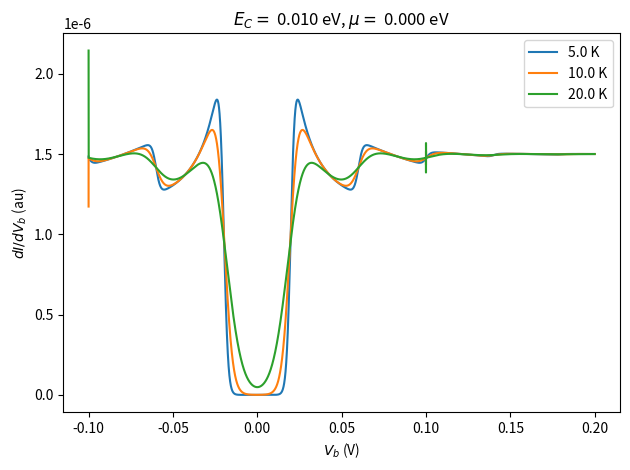

This chart was generated by the following Python code:
'''
Coulomb blockade effects in an n-electron molecular island
See Bruus & Flensberg, Sec. 10.2

Questions about blockade
How can we incorporate n < 0 ?
How do we symmetrize L and R current ?
We know under muL=mu0+Vb/2, muR=u0-Vb/2, the peak separation is 4*EC.
Using muL=mu0, muR=mu0-Vb, does this change?
Yes, it changes to 2*EC but peaks only appear at Vb < EC
The fact that the results depend strongly on this choice is a bad sign
'''

import numpy as np
import matplotlib.pyplot as plt

def En(n, EC, Vg):
    '''
    '''
    
    return EC*n*n-Vg*n;

def f_func(epsilon, kBT):
    '''
    '''
    #return 1/(np.exp(epsilon/kBT)+1);
    return epsilon/(np.exp(epsilon/kBT)-1);

def Gamma_n_pm(pm, n, EC, Vg, mualpha, kBT):
    '''
    '''
    
    if(pm==0): # n+1
        return f_func(En(n+1,EC,Vg)-En(n,EC,Vg)-mualpha,kBT);
    elif(pm==1): #n-1
        return f_func(En(n-1,EC,Vg)-En(n,EC,Vg)+mualpha,kBT);

def Pn_recursive(n, Vb, EC, Vg, mu0, kBT):
    '''
    '''
    
    if(n==0):
        return np.ones_like(Vb);
    else:
        # sum each over alpha
        numerator, denominator = 0.0, 0.0;
        mualphas = [mu0+Vb/2, mu0-Vb/2];
        #mualphas = [mu0, mu0-Vb];
        for mualpha in mualphas:
            numerator   += Gamma_n_pm(0, n-1,EC, Vg, mualpha, kBT);  
            denominator += Gamma_n_pm(1, n,  EC, Vg, mualpha, kBT);
        retval = (numerator/denominator)*Pn_recursive(n-1, Vb, EC, Vg, mu0, kBT);
        return retval;

def I_of_Vb(Vb, EC, Vg, mu0, kBT, nmax, return_Pn = False):
    '''
    '''
    if(not isinstance(Vb, np.ndarray)): raise TypeError;
    if(not isinstance(EC, float)): raise TypeError;

    # get Pns
    Pns = np.empty((nmax+1,len(Vb)),dtype=float);
    for n in range(nmax+1):
        Pns[n,:] = Pn_recursive(n, Vb, EC, Vg, mu0, kBT);
    # normalize for each Vb
    for Vbi in range(len(Vb)): 
        Pns[:,Vbi] = Pns[:,Vbi]/np.sum(Pns[:,Vbi]);
        pass

    if(return_Pn):
        assert(len(Vb)==1);
        return Pns[:,0];

    # chemical potential
    muL, muR = mu0+Vb/2, mu0-Vb/2;
    #muL, muR = mu0, mu0-Vb;

    # get current
    current = np.zeros_like(Vb);
    for n in range(nmax+1):
        # left part
        current += Gamma_n_pm(0, n, EC, Vg, muL, kBT)*Pns[n]/2; #n+1
        current +=-Gamma_n_pm(1, n, EC, Vg, muL, kBT)*Pns[n]/2; #n-1
        # right part
        current += Gamma_n_pm(1, n, EC, Vg, muR, kBT)*Pns[n]/2; #n-1
        current +=-Gamma_n_pm(0, n, EC, Vg, muR, kBT)*Pns[n]/2; #n+1
    return current; 

if(__name__ == "__main__"):

    # experimental params (Mn/5KExp.txt)
    Vb_max = 0.1;
    kelvin2eV =  8.617e-5;

    if False: # plot differential conductance at various EC
        fig, ax = plt.subplots();
        ECvals = np.array([5,10,20])/1000;
        Vbs = np.linspace(-Vb_max,Vb_max,int(1e5));

        # physical params, in eV
        nmax = 10;
        # when mutilde+2*EC < 0 there are instabilities
        my_mutilde = 0.0;
        my_temp = 5.0*kelvin2eV; # peak separation should be strictly T independent

        for ECvali in range(len(ECvals)):
            Is = I_of_Vb(Vbs, ECvals[ECvali], my_mutilde, my_temp, nmax);
            ax.plot(Vbs,np.gradient(Is),label = "{:.3f} eV".format(ECvals[ECvali]));
            ax.axvline(-2*ECvals[ECvali],color="black",linestyle="dashed");

        # format
        ax.set_title( "$T = $ {:.1f} K, $eV_g +\mu_0 = $ {:.3f} eV".format(my_temp/kelvin2eV,my_mutilde));
        ax.set_xlabel("$V_b$ (V)");
        ax.set_ylabel("$dI/dV_b$ (au)");
        plt.legend();
        plt.tight_layout();
        plt.show();

    if True: # plot differential conductance at various temp
                # TODO:  get rid of linear T peak shift
        fig, ax = plt.subplots();
        Tvals = np.array([5,10,20])*kelvin2eV;
        Vbs = np.linspace(-Vb_max,2*Vb_max,int(1e5));

        # physical params, in eV
        nmax = 10;
        # when mutilde+2*EC < 0 there are instabilities
        my_mutilde = 0.0;
        my_EC = 0.010; # should be of order of observed conductance osc period (10s of meV)

        for Tval in Tvals:
            Is = I_of_Vb(Vbs, my_EC, my_mutilde/2, my_mutilde/2, Tval, nmax);
            ax.plot(Vbs, np.gradient(Is), label = "{:.1f} K".format(Tval/kelvin2eV));

        # format
        ax.set_title( "$E_C = $ {:.3f} eV, $\mu = $ {:.3f} eV".format(my_EC, my_mutilde));
        ax.set_xlabel("$V_b$ (V)");
        ax.set_ylabel("$dI/dV_b$ (au)");
        plt.legend();
        plt.tight_layout();
        plt.show();

    if False: # plot differential conductance at various Vg
        fig, ax = plt.subplots();
        Vbs = np.linspace(-Vb_max,Vb_max,int(1e5));

        # physical params, in eV
        nmax = 10;
        # when mutilde+2*EC < 0 there are instabilities
        my_temp = 5.0*kelvin2eV;
        my_EC = 0.01; # should be of order of observed conductance osc period (10s of meV)
        my_mu0 = 0.00;
        Vgvals = np.array([0,0.5,1,2,3])*my_EC;
        
        for Vgval in Vgvals:
            Is = I_of_Vb(Vbs, my_EC, Vgval, my_mu0, my_temp, nmax);
            ax.plot(Vbs,np.gradient(Is), label = "{:.3f} eV".format(Vgval));
        ax.axvline(-2*my_EC,color="black",linestyle="dashed");

        # format
        ax.set_title( "$E_C = $ {:.3f} eV, $T = $ {:.1f} K, $\mu_0 = $ {:.3f}".format(my_EC,my_temp/kelvin2eV, my_mu0));
        ax.set_xlabel("$V_b$ (V)");
        ax.set_ylabel("$dI/dV_b$ (au)");
        plt.legend();
        plt.tight_layout();
        plt.show();

    if False: # plot differential conductance at various n max
        fig, ax = plt.subplots();
        Vbs = np.linspace(-Vb_max,Vb_max,int(1e5));

        # physical params, in eV
        my_temp = 5.0*kelvin2eV;
        my_EC = 0.005; # should be of order of observed conductance osc period (10s of meV)
        my_mutilde = 0.00;

        nvals = np.array([0,1,2,10]);
        for nval in nvals:
            Is = I_of_Vb(Vbs, my_EC, my_mutilde/2, my_mutilde/2, my_temp, nval);
            ax.plot(Vbs, np.gradient(Is), label = str(nval));
        for integer in [-3,-1,1,3]:
            ax.axvline(integer*2*my_EC,color="black",linestyle="dashed");

        # format
        ax.set_title( "$T = $ {:.1f} K, $E_C = $ {:.3f} eV, $eV_g+\mu_0 = $ {:.3f} eV".format(my_temp/kelvin2eV, my_EC, my_mutilde));
        ax.set_xlabel("$V_b$ (V)");
        ax.set_ylabel("$dI/V_b$ (au)");
        plt.legend();
        plt.tight_layout();
        plt.show();

    if False: # plot differential conductance vs Vg
        fig, ax = plt.subplots();
        my_Vb, Vbstep = 0.00, 1e-6;
        Vbs = my_Vb + Vbstep*np.array([-2,-1,0,1,2]);

        # physical params, in eV
        nmax = 10;
        my_temp = 5.0*kelvin2eV;
        my_EC = 0.010; # should be of order of observed conductance osc period (10s of meV)
        my_mu0 = 0.015; # should be >> kBT and EC
        Vgvals = np.linspace(-7*my_EC, 7*my_EC, int(1e3));
        dIvals = np.empty_like(Vgvals);

        for Vgvali in range(len(Vgvals)):
            I_of_Vg = I_of_Vb(Vbs, my_EC, Vgvals[Vgvali], my_mu0, my_temp, nmax);
            dIvals[Vgvali] = np.gradient(I_of_Vg)[len(I_of_Vg)//2];
            
        ax.plot(Vgvals, dIvals, label = str(nmax));
        for integer in [-3,-1,1,3]:
            ax.axvline(integer*my_EC,color="black",linestyle="dashed");

        # format
        ax.set_title( "$T = $ {:.1f} K, $E_C = $ {:.3f} eV, $\mu_0 = $ {:.3f} eV, $eV_b = $ {:.3f} eV".format(my_temp/kelvin2eV, my_EC, my_mu0, my_Vb));
        ax.set_xlabel("$V_g$ (V)");
        ax.set_ylabel("$dI/dV_b$ (au)");
        plt.legend();
        plt.tight_layout();
        plt.show();

    if False: # Pn vs n at various T

        # physical params, in eV
        nmax = 10;
        my_mutilde = 0.0; # when mutilde+2*EC < 0 there are instabilities
        my_EC = 0.001; # should be of order of observed conductance osc period (10s of meV)
        my_Vb = 0.0;
        
        Tvals = np.array([5,25,50])*kelvin2eV;
        ns = np.array(range(nmax+1));
        Pns = np.empty((len(Tvals), len(ns)), dtype=float);
        for Tvali in range(len(Tvals)):
            Pns[Tvali] = I_of_Vb(np.array([my_Vb]), my_EC, my_mutilde, Tvals[Tvali], nmax, return_Pn=True);

        # plot Pn vs n
        fig, ax = plt.subplots();
        for Tvali in range(len(Tvals)):
            ax.plot(ns, Pns[Tvali], label="$T = ${:.1f}".format(Tvals[Tvali]/kelvin2eV));
            print(">>>",np.sum(Pns[Tvali]));
        ax.set_title( "$E_C = $ {:.3f} eV, $eV_g+\mu_0 = $ {:.3f} eV, $V_b = $ {:.3f} eV".format(my_EC,my_mutilde, my_Vb));
        ax.set_xlabel("$n$");
        ax.set_ylabel("$P_n$");
        plt.legend();
        plt.show();


    if False: # Pn vs Vb

        # physical params, in eV
        nmax = 10;
        my_temp = 5.0*kelvin2eV;
        my_EC = 0.010; # should be of order of observed conductance osc period (10s of meV)
        my_mutilde = 0.0; # when mutilde+2*EC < 0 there are instabilities
        
        Vbvals = np.array([-0.999*Vb_max,0.0,0.5*Vb_max,0.999*Vb_max,2*Vb_max]);
        ns = np.array(range(nmax+1));
        Pns = np.empty((len(Vbvals), len(ns)), dtype=float);
        for Vbvali in range(len(Vbvals)):
            Pns[Vbvali] = I_of_Vb(Vbvals[Vbvali:Vbvali+1], my_EC, my_mutilde/2, my_mutilde/2, my_temp, nmax, return_Pn=True);

        # plot Pn vs n
        fig, ax = plt.subplots();
        for Vbvali in range(len(Vbvals)):
            ax.plot(ns, Pns[Vbvali], label="$eV_b = ${:.3f}".format(Vbvals[Vbvali]));
            print(">>>",np.sum(Pns[Vbvali]));
        ax.set_title( "$T = $ {:.1f} K, $E_C = $ {:.3f} eV, $eV_g+\mu_0 = $ {:.3f} eV".format(my_temp/kelvin2eV, my_EC, my_mutilde));
        ax.set_xlabel("$n$");
        ax.set_ylabel("$P_n$");
        plt.legend();
        plt.show();

    if False: # Pn vs n at various EC

        # physical params, in eV
        nmax = 10;
        my_mutilde = -0.0; # when mutilde+2*EC < 0 there are instabilities
        my_temp = 50.0*kelvin2eV;
        my_Vb = 0.0;
        
        ECvals = np.array([5,10,20])/1000;
        ns = np.array(range(nmax));
        Pns = np.empty((len(ECvals), len(ns)), dtype=float);
        for ni in range(len(ns)):
            print("\tn = ",ns[ni]);
            for ECvali in range(len(ECvals)):
                Pns[ECvali,ni] = Pn_recursive(ns[ni], my_Vb, ECvals[ECvali], my_mutilde, my_temp);

        # plot Pn vs n
        fig, ax = plt.subplots();
        for ECvali in range(len(ECvals)):
            ax.plot(ns, Pns[ECvali], label="$E_C = ${:.3f}".format(ECvals[ECvali]));
        ax.set_title( "$T = $ {:.1f} K, $eV_g+\mu_0 = $ {:.3f} eV, $V_b = $ {:.3f} eV".format(my_temp/kelvin2eV,my_mutilde, my_Vb)); 
        ax.set_xlabel("$n$");
        ax.set_ylabel("$P_n/P_0$");
        plt.legend();
        plt.show();

    if False: # Pn vs n at various Vg

        # physical params, in eV
        nmax = 10;
        my_EC = 0.010;  
        my_temp = 50.0*kelvin2eV;
        my_Vb = 0.0;
        my_mu0 = 0.00;

        # iter over Vg
        Vgvals = np.array([-20,-5,0,5,20])/1000;
        ns = np.array(range(nmax+1));
        Pns = np.empty((len(Vgvals), len(ns)), dtype=float);
        for Vgvali in range(len(Vgvals)):
            Pns[Vgvali] = I_of_Vb(np.array([my_Vb]), my_EC, Vgvals[Vgvali], my_mu0, my_temp, nmax, return_Pn=True);

        # plot Pn vs n
        fig, ax = plt.subplots();
        for Vgvali in range(len(Vgvals)):
            ax.plot(ns, Pns[Vgvali], label="$V_g = ${:.3f}".format(Vgvals[Vgvali]));
        ax.set_title( "$T = $ {:.1f} K, $E_C = $ {:.3f} eV, $V_b = $ {:.3f} eV".format(my_temp/kelvin2eV,my_EC, my_Vb)); 
        ax.set_xlabel("$n$");
        ax.set_ylabel("$P_n/P_0$");
        plt.legend();
        plt.show();

    
    
